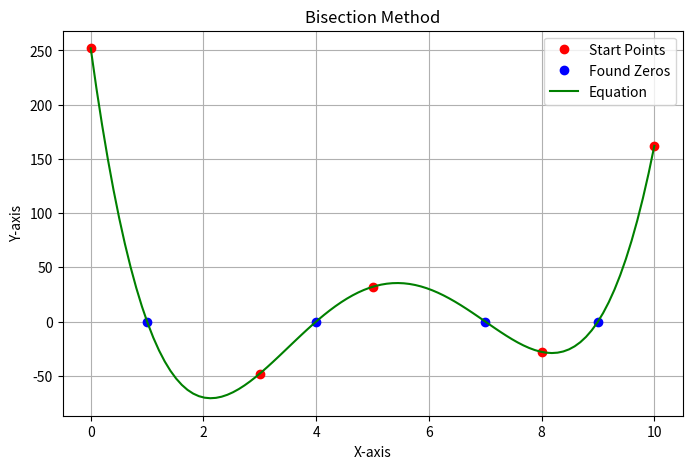

Reproduce this figure in Python.
import numpy as np
import matplotlib.pyplot as plot
from scipy.interpolate import KroghInterpolator


def Bisect(f, a, b, tolerance = .001) -> float:
    c = 0
    fc = tolerance + 1
    while abs(fc) > tolerance:
        c = (a + b) / 2
        fc = f(c)

        if (fc * f(a)) < 0: b = c # replace b
        else: a = c # replace a

    return c


f = lambda x: (x-1)*(x-4)*(x-7)*(x-9)

# initial point around intervals, get y values
x_start_pts = [0, 3, 5, 8, 10]
y_start_pts = []
for i in range(0, len(x_start_pts)):
    y_start_pts.append(f(x_start_pts[i]))

# find the zeros between the intervals
x_found_pts = []
y_found_pts = []
for i in range(0, len(x_start_pts) - 1):
    x = Bisect(f, x_start_pts[i], x_start_pts[i + 1])
    x_found_pts.append(x)
    y_found_pts.append(f(x))

# compute so we can show equation
resolution = 100
x_full = np.linspace(0, 10, resolution)
y_full = []
for i in range(0, len(x_full)):
    y_full.append(f(x_full[i]))

# display everything
plot.figure(figsize=(8, 5))
plot.plot(x_start_pts, y_start_pts, marker='o', linestyle='None', color='r', label='Start Points')
plot.plot(x_found_pts, y_found_pts, marker='o', linestyle='None', color='b', label='Found Zeros')
plot.plot(x_full, y_full, marker='None', linestyle='-', color='g', label='Equation')
plot.title("Bisection Method")
plot.xlabel("X-axis")
plot.ylabel("Y-axis")
plot.legend()
plot.grid()
plot.show()
